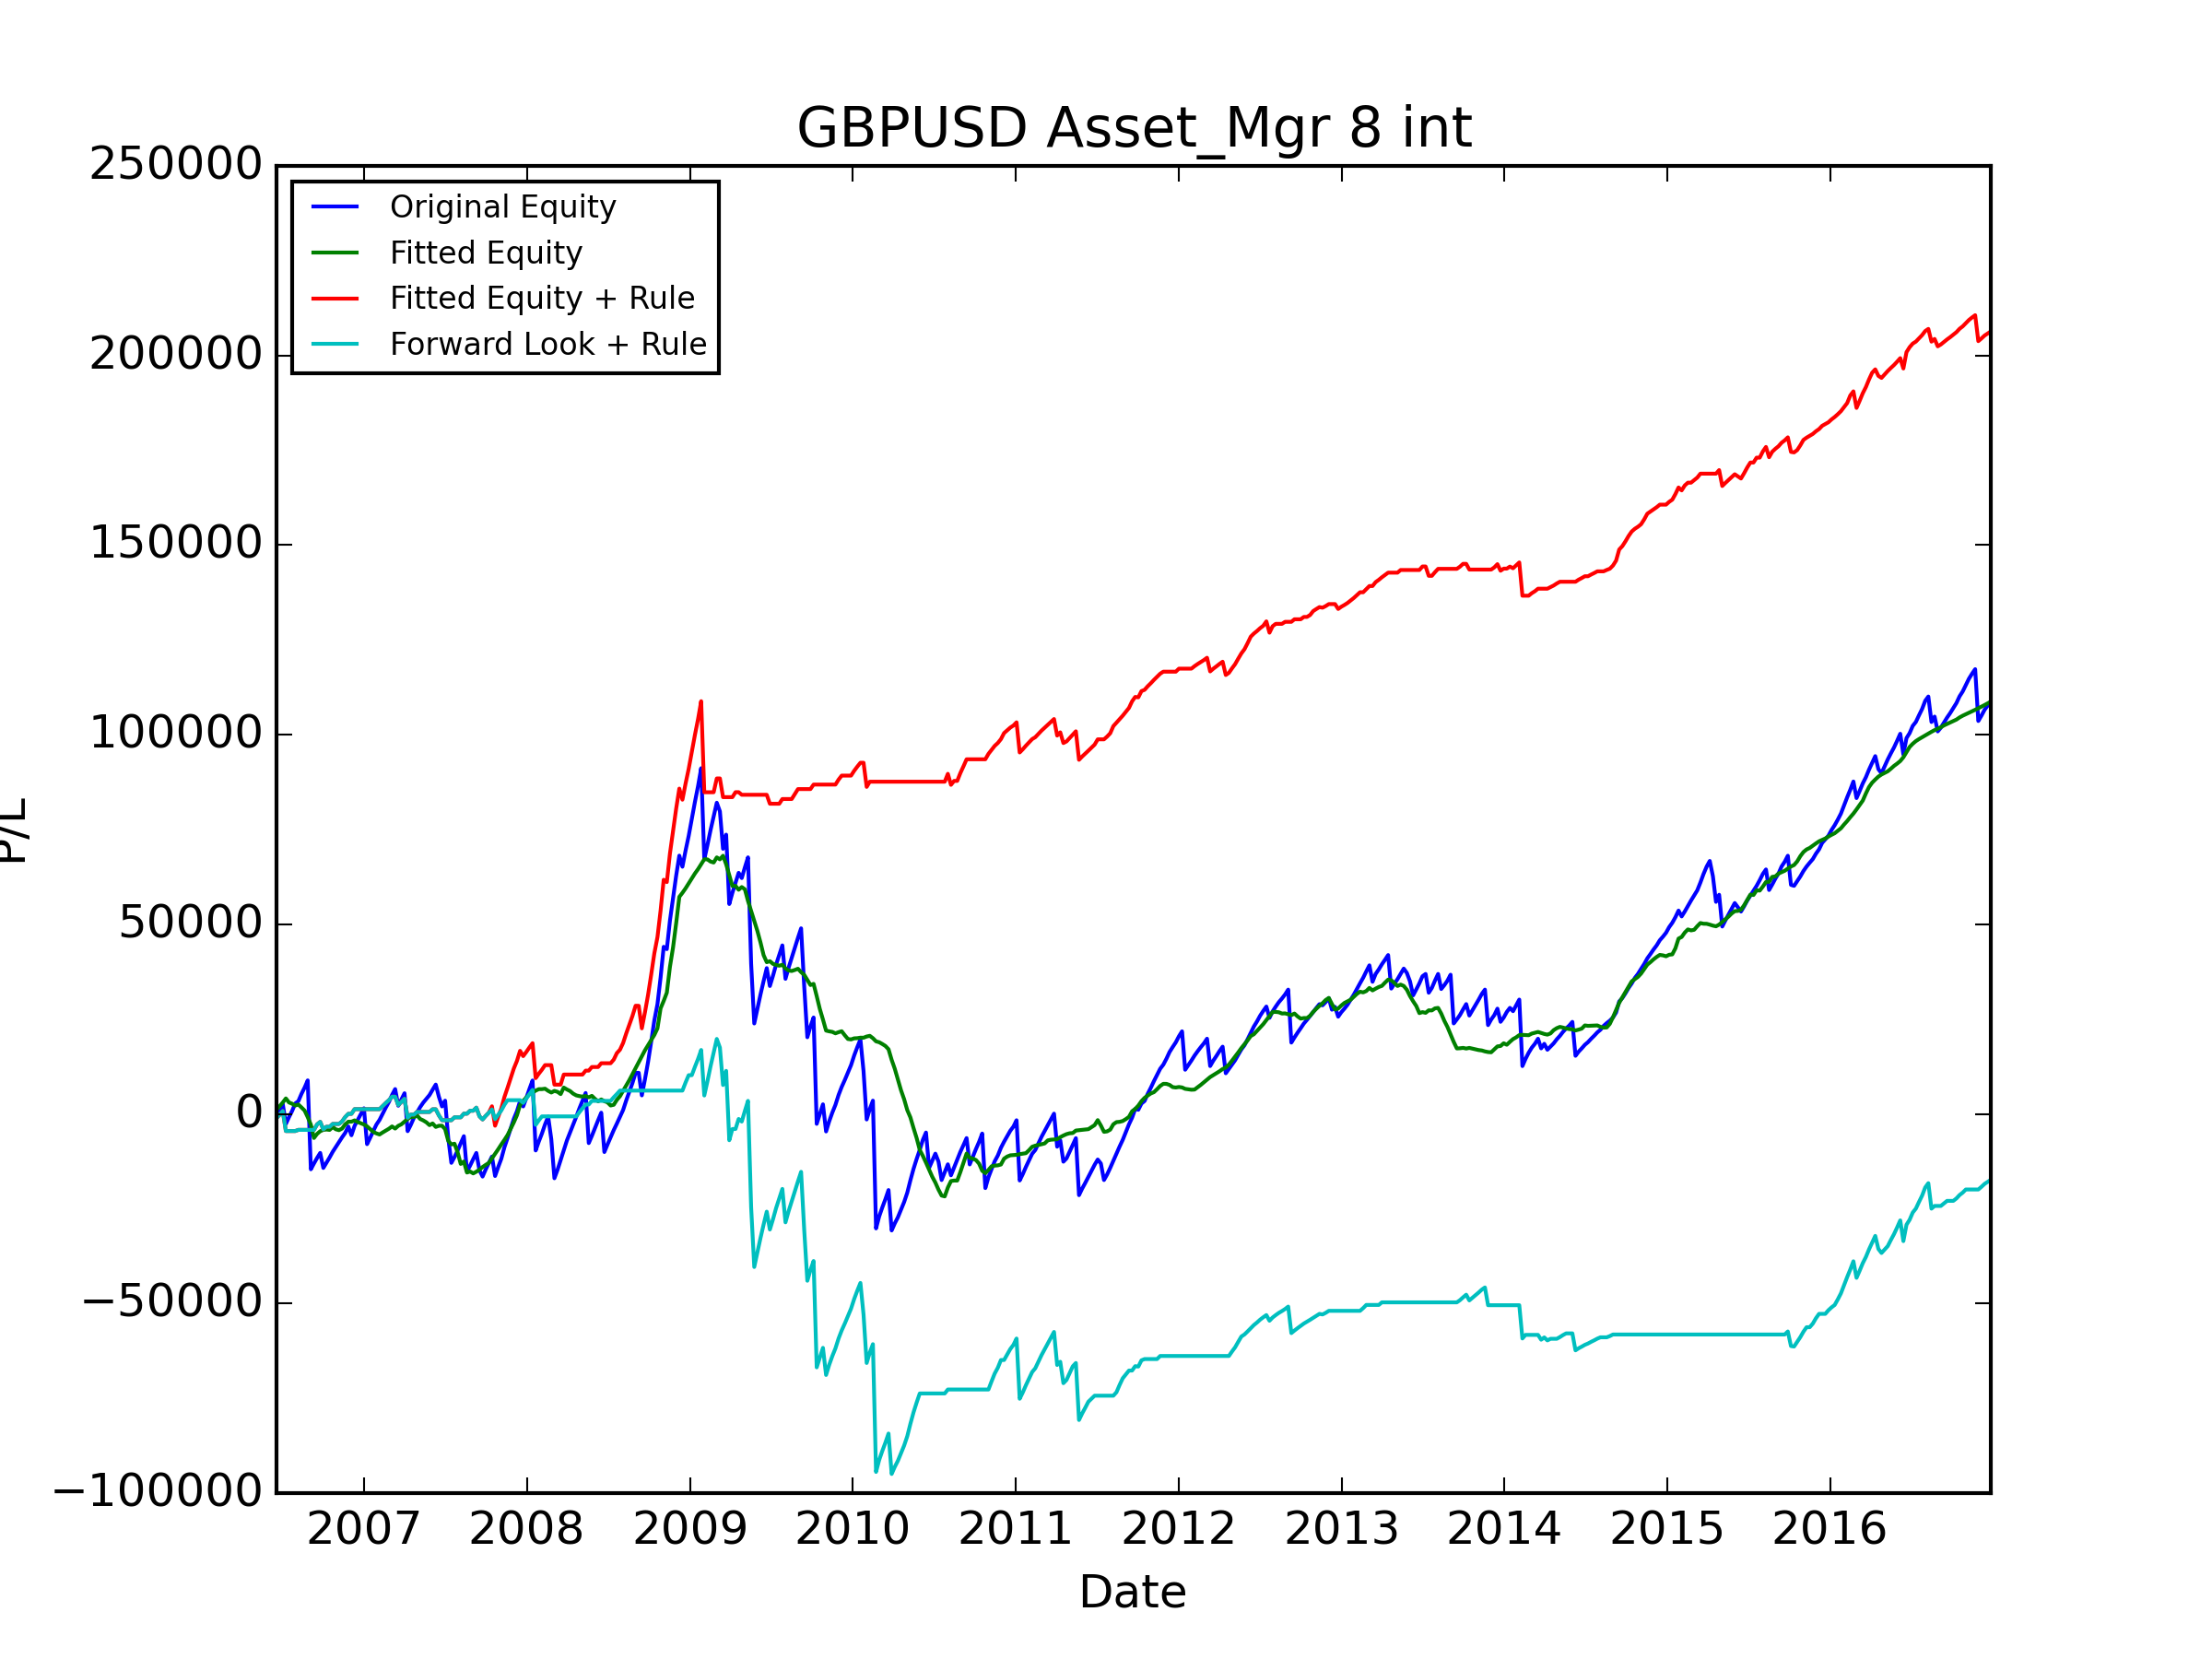

Values plotted in this chart, from the file beside it:
, Data_Date, Positioning_Diff, Signal, Trade_Date, USDCAD_CALL, USDCAD_PUT, USDJPY_CALL, USDJPY_PUT, AUDUSD_CALL, AUDUSD_PUT, NZDUSD_CALL, NZDUSD_PUT, GBPUSD_CALL, GBPUSD_PUT, USDCHF_CALL, USDCHF_PUT, Signal_PL, Signal_Total_PL, Fitted_PL, Fitted_PL_Forward, Signal_Total_PL_Fitted, Fitted_PL_Rule_Weight, Fitted_PL_Rule_Adj
0, 2006-06-13, 0.4747, LONG, 2006-06-19, 1061, 1009, 976.9, 1083, 1382, 1215, 1072, -750.1, 1643, -1108, 1143, 1169, -1108, -1108, 1089, 1089, 1089, 1.0, -1108
1, 2006-06-20, 0.5093, LONG, 2006-06-26, 1471, 1417, 1145, -503.2, 1486, -253.6, 1030, 1189, 558.1, 1766, 1214, -2120, 1766, 657.8, 943, 943, 2032, 0.5, 882.8
2, 2006-06-27, 0.5071, LONG, 2006-07-03, 689.6, 1147, 1129, 1284, 1347, 1176, 997.5, 1133, 1883, 1971, 1201, 1262, 1971, 2628, 959.9, 959.9, 2992, 0.5, 985.3
3, 2006-07-03, 0.4692, LONG, 2006-07-10, 383.3, 1138, -14171, 1315, 1227, 1085, -1323, 1157, 1603, -5278, -4128, 1110, -5278, -2649, 1091, 1091, 4083, 1.0, -5278
4, 2006-07-11, 0.597, LONG, 2006-07-17, 1174, 1101, 1055, 1111, 1163, 1020, 835, 955.9, -14313, 1789, 1060, 1088, 1789, -860.7, -1063, -1063, 3020, 0.0, 0.0
5, 2006-07-18, 0.5774, LONG, 2006-07-24, 1084, 1010, 945.8, -5818, 1014, -5912, 744.3, 860.4, 863.2, 1639, 889, -478.9, 1639, 778.2, -338.8, -338.8, 2681, 0.0, 0.0
6, 2006-07-25, 0.5813, LONG, 2006-07-31, 1131, 733.4, 1266, 1423, 1155, 1057, 829.5, 929.7, -19208, 1975, 1097, 1152, 1975, 2753, -467.8, -467.8, 2213, 0.0, 0.0
7, 2006-08-01, 0.5554, LONG, 2006-08-07, 1102, 1097, -3110, 1237, 1204, 1071, 848.8, 949.5, 2011, 603.2, -2886, 1163, 603.2, 3357, 261, 261, 2474, 0.5, 301.6
8, 2006-08-08, 0.5897, LONG, 2006-08-14, 1137, 1134, 931.7, 1035, 1215, 1112, -3513, 927.8, 1932, 1930, 1025, -2522, 1930, 5286, -767.8, -767.8, 1706, 0.0, 0.0
9, 2006-08-15, 0.591, LONG, 2006-08-21, 1045, 1043, -3207, 1035, 1090, 965.5, 751.7, 845.2, 1733, 1647, -975.2, 990.7, 1647, 6934, -817.6, -817.6, 888.7, 0.0, 0.0
10, 2006-08-22, 0.6119, LONG, 2006-08-28, 911.5, 904, 984.5, 1095, 1134, -4198, -5216, 932.1, 1872, 1911, 1179, 1221, 1911, 8845, -1751, -1751, -861.9, 0.0, 0.0
11, 2006-08-29, 0.6162, LONG, 2006-09-04, -2540, 997.8, -5173, 998.5, -14484, 1043, 812.2, -3106, 1699, -23453, -3485, 1066, -23453, -14609, -1975, -1975, -2837, 0.0, -0.0
12, 2006-09-05, 0.6411, LONG, 2006-09-11, 964.9, 946.6, 944, 1078, 1217, 1088, -15823, 1059, 1504, 1541, 983.2, 1001, 1541, -13068, -3517, -3517, -6354, 0.0, 0.0
13, 2006-09-12, 0.4771, LONG, 2006-09-18, 885.3, 885.1, 902.9, -305.5, 1098, 978.2, 1030, 1141, -2861, 1455, 1023, 1052, 1455, -11613, 1086, 1086, -5267, 1.0, 1455
14, 2006-09-19, 0.3839, LONG, 2006-09-25, 885.4, 884.2, -742.1, 1039, 1019, 911.3, 1049, 428.5, 1342, 1322, 928.7, 983.4, 1322, -10291, 702.1, 702.1, -4565, 0.5, 661.2
15, 2006-09-26, 0.3375, LONG, 2006-10-02, 1038, 1037, -4769, 952.5, 1179, 1058, 1082, 1225, 1484, -3963, -5871, 935.4, -3963, -14254, 351, 351, -4214, 0.5, -1982
16, 2006-10-03, 0.302, LONG, 2006-10-09, -2748, 902.5, 813.1, 977.1, 977.6, -3536, 912.1, 1032, 1396, 1365, 905.7, 935.4, 1365, -12889, 92.93, 92.93, -4121, 0.5, 682.5
17, 2006-10-10, 0.2718, LONG, 2006-10-16, 963.3, 884.5, 815.3, 854.4, 910, 821.7, 965.8, 1088, 1360, 1394, 884.9, 880.8, 1394, -11495, -99.24, -99.24, -4220, 0.0, 0.0
18, 2006-10-17, 0.392, LONG, 2006-10-23, 835.3, 771.7, 943.8, -5384, 888.7, -7907, 932, 1033, -13023, 1497, 788.4, -4596, 1497, -9998, 759.9, 759.9, -3460, 0.5, 748.3
19, 2006-10-24, 0.5853, LONG, 2006-10-30, 807, 773.6, 863.2, 1017, 875.3, 775, 723.3, 825.7, 1284, 1262, 881.7, 869.8, 1262, -8737, -604.8, -604.8, -4065, 0.0, 0.0
20, 2006-10-31, 0.5739, LONG, 2006-11-06, 737, 629.7, 680.5, 824.2, -2361, 962.4, 732.3, -1687, 1277, 1239, 727.3, 199.1, 1239, -7498, -228.2, -228.2, -4293, 0.0, 0.0
21, 2006-11-07, 0.5472, LONG, 2006-11-13, 552.1, 678.7, 817.6, 921, 1021, -1742, -3605, 821.9, 1491, 1319, 900.4, 1012, 1319, -6179, 433.9, 433.9, -3860, 0.5, 659.7
22, 2006-11-14, 0.463, LONG, 2006-11-20, 562.9, -4832, 581.9, -7439, 790.1, -2389, 847, 950.6, -26594, 1162, 734.2, -21292, 1162, -5016, 1088, 1088, -2771, 1.0, 1162
23, 2006-11-21, 0.5303, LONG, 2006-11-27, 852.7, 796.1, 897.8, 1118, 934.4, -5315, -15329, 678.1, -22681, 1696, 1194, 1346, 1696, -3320, 714.7, 714.7, -2057, 0.5, 848
24, 2006-11-28, 0.566, LONG, 2006-12-04, 828.8, 771, -4828, 1283, 1018, 909.1, 912.7, 1023, 2256, -2312, 1231, 1376, -2312, -5632, -0.7474, -0.7474, -2057, 0.0, -0.0
25, 2006-12-05, 0.5516, LONG, 2006-12-11, 962.9, 893.5, 414.5, 1419, 1155, 1051, 889.4, 998.4, 2649, 2468, -3745, 1330, 2468, -3164, 343.1, 343.1, -1714, 0.5, 1234
26, 2006-12-12, 0.199, LONG, 2006-12-18, 1059, 991.6, 781, 933.2, 1285, 1181, -2212, 861.3, 1625, 1553, 986.1, 1008, 1553, -1611, -415.4, -415.4, -2130, 0.0, 0.0
27, 2006-12-19, -0.1297, SHORT, 2006-12-25, 850.2, 801.1, 733, 851.9, 729.6, 114.7, 718.9, 837.5, 1514, 1439, 884.4, 979.4, 1514, -96.8, -336.4, -336.4, -2466, 0.0, 0.0
28, 2006-12-26, -0.09788, SHORT, 2007-01-01, 916.7, 998.9, 629.4, 787.9, -3146, 701.5, 760.2, -6328, 1573, -5065, -5126, 1007, 1573, 1477, -331.2, -331.2, -2797, 0.0, 0.0
29, 2007-01-03, -0.2354, SHORT, 2007-01-08, 1157, 1148, -5764, 1075, 920.1, 827.2, 484.6, 958, -9457, 1486, -1101, 918.2, -9457, -7980, -486.7, -486.7, -3284, 0.0, -0.0
30, 2007-01-09, -0.332, SHORT, 2007-01-15, -3367, 804.2, -1847, 1124, 951.5, 859.2, 876.0, 948.1, 1691, 1652, 914.5, 974.4, 1691, -6289, -717, -717, -4001, 0.0, 0.0
31, 2007-01-16, -0.486, SHORT, 2007-01-22, 862.9, 820.6, 726.2, 779.9, -10365, 825, 839.3, 932.7, 1778, 1548, 725.1, 789, 1778, -4511, -749.2, -749.2, -4750, 0.0, 0.0
32, 2007-01-23, -0.5661, SHORT, 2007-01-29, 999.5, 989.6, 868.2, 44.17, 1027, 904.5, 676.3, -2630, 1705, 1637, 843.4, 902.7, 1705, -2806, -390.5, -390.5, -5141, 0.0, 0.0
33, 2007-01-30, -0.5821, SHORT, 2007-02-05, 573.6, 602.5, -3383, 1055, 740.1, 627.3, 721.2, 857.1, 1224, 1303, 712.5, 758.8, 1224, -1583, -286.3, -286.3, -5427, 0.0, 0.0
34, 2007-02-06, -0.6939, SHORT, 2007-02-12, 879.2, -627, 1167, -6423, 965.1, -10480, -9420, 974.9, 1615, 1554, 760.5, -7239, 1615, 32.17, 534.8, 534.8, -4892, 0.5, 807.4
35, 2007-02-13, -0.685, SHORT, 2007-02-19, 766.1, 792.1, -327.3, 1168, 803.3, -905.2, -950.5, 841.2, 1633, 1574, 575.7, 595.8, 1633, 1665, 477.6, 477.6, -4415, 0.5, 816.5
36, 2007-02-20, -0.689, SHORT, 2007-02-26, -9167, 779.9, 815.3, -29828, -17152, 731.9, 688.8, -25269, 1476, -23304, 767.1, 788.2, 1476, 3141, 503.5, 503.5, -3911, 0.5, 738.1
37, 2007-02-27, -0.707, SHORT, 2007-03-05, 899.5, -1379, -5227, 1376, 1217, -4286, -5251, 1431, 1844, 1867, 1197, 1226, 1844, 4985, 609.6, 609.6, -3302, 0.5, 921.9
38, 2007-03-06, -0.8546, SHORT, 2007-03-12, 879.4, 920.8, 1222, 1451, 992.4, -7738, 759.7, 883.9, 1564, 1582, 855.9, -625.9, 1564, 6549, -572.2, -572.2, -3874, 0.0, 0.0
39, 2007-03-13, -0.7394, SHORT, 2007-03-19, 789.1, -5010, 1136, 1452, 1248, 854.6, -4170, 993.8, -4397, 1801, 1074, 1132, -4397, 2152, 728.9, 728.9, -3145, 0.5, -2199
40, 2007-03-20, -0.8086, SHORT, 2007-03-26, 904.6, 949, 979.5, 1222, 1117, 271.8, 938.9, 1029, 1624, 1619, 888.5, 931.7, 1624, 3776, 405.5, 405.5, -2739, 0.5, 812.1
41, 2007-03-27, -0.7242, SHORT, 2007-04-02, 651.2, 659.5, -1063, 1511, 1278, 1142, 885.4, 984.8, 1678, 1010, 873.1, 946.8, 1678, 5454, 687.1, 687.1, -2052, 0.5, 839.2
42, 2007-04-03, -0.7353, SHORT, 2007-04-09, 680, -10153, 1054, 1306, 1275, -9110, -10447, 935.6, -10010, 1627, 844.5, -432.6, -10010, -4556, 720.3, 720.3, -1332, 0.5, -5005
43, 2007-04-10, -0.7993, SHORT, 2007-04-16, 903.6, 935.6, 850.9, 1120, 1131, 1062, 1166, 1255, 1651, 1465, 747.5, 844.6, 1651, -2905, 513.9, 513.9, -818, 0.5, 825.4
44, 2007-04-17, -0.833, SHORT, 2007-04-23, 848.5, -2155, 1040, 1352, 1210, 1048, 1144, 1267, 1862, 1834, 610.8, 689.8, 1862, -1044, -13.25, -13.25, -831.3, 0.0, 0.0
45, 2007-04-24, -0.8049, SHORT, 2007-04-30, 839.6, 876.7, 986.6, 1259, 1266, 1155, 1078, 1205, 1399, 1376, 771.6, 895.3, 1399, 355.3, 450.9, 450.9, -380.4, 0.5, 699.4
46, 2007-05-01, -0.8659, SHORT, 2007-05-07, 885.7, 929.9, 788.1, 1051, 1018, -800.7, 912.4, 1017, 1433, 1384, 851.2, 938.9, 1433, 1788, -950.5, -950.5, -1331, 0.0, 0.0
47, 2007-05-08, -0.8483, SHORT, 2007-05-14, 889.7, -9591, -2727, 1126, -5750, 1036, 875.2, 966.9, 1194, 1306, -1971, 813.9, 1194, 2982, -389.2, -389.2, -1720, 0.0, 0.0
48, 2007-05-15, -0.8523, SHORT, 2007-05-21, 834.2, 888.5, 644, 917.1, 922.2, 840.8, 620.5, 713.4, 979.3, 1098, 689.1, 685.2, 979.3, 3961, -502.5, -502.5, -2223, 0.0, 0.0
49, 2007-05-22, -0.8599, SHORT, 2007-05-28, 791.7, -12466, 630.0, 900.8, 931.2, -7541, -12073, 934.3, 1007, 996.7, 663.4, 697.3, 1007, 4968, -741.1, -741.1, -2964, 0.0, 0.0
50, 2007-05-29, -0.8053, SHORT, 2007-06-04, 948.4, 1019, 669.5, 889, 937.9, 54.19, 865.9, 946.1, 1415, -10803, -5404, 649.7, 1415, 6383, 447.1, 447.1, -2517, 0.5, 707.7
51, 2007-06-05, -0.865, SHORT, 2007-06-11, -2613, 1139, -7649, 1185, 1070, 976.6, 916.1, 1017, 1349, 1617, 707.4, 731.3, 1349, 7733, -918.1, -918.1, -3435, 0.0, 0.0
52, 2007-06-12, -0.816, SHORT, 2007-06-18, 1087, 1124, 672.4, 861.8, 1018, 879.5, -3869, 1073, -3187, 1081, 640.7, -3552, -3187, 4546, 299.4, 299.4, -3135, 0.5, -1593
53, 2007-06-19, -0.8314, SHORT, 2007-06-25, 940.8, -1359, 864.5, 999.6, 1133, -1554, -4626, 957.5, -2578, 819.2, 579.8, -5298, -2578, 1968, 21.58, 21.58, -3114, 0.5, -1289
54, 2007-06-26, -0.8644, SHORT, 2007-07-02, 1220, 1293, 357.1, 1214, 1159, 1062, 983.1, 1092, 1526, 1488, 652.8, 705.2, 1526, 3494, -895.9, -895.9, -4010, 0.0, 0.0
55, 2007-07-03, -0.91, SHORT, 2007-07-09, 1011, 1085, 733.9, -2867, 1101, -6423, -1176, 1074, -9886, 1201, 611.7, -4435, -9886, -6392, -3100, -3100, -7110, 0.0, -0.0
56, 2007-07-10, -0.8656, SHORT, 2007-07-16, 992.1, 1067, 819.7, 1070, 1138, -3474, 944, 1052, -6522, 1256, 756, 910.6, -6522, -12913, -937.8, -937.8, -8047, 0.0, -0.0
57, 2007-07-17, -0.823, SHORT, 2007-07-23, -8371, 1018, 905.9, -8488, -24076, 981.8, 1059, -31951, 1528, -19593, 610.8, 757.8, 1528, -11385, 183.7, 183.7, -7864, 0.5, 764
58, 2007-07-24, -0.8954, SHORT, 2007-07-30, 1195, -425.2, 1264, 1702, 2162, 1827, 1717, 1982, 1724, 1753, 782.8, -3614, 1724, -9661, -2252, -2252, -10116, 0.0, 0.0
59, 2007-07-31, -0.9098, SHORT, 2007-08-06, 1334, 1344, 1298, 1669, -4646, 1348, 1218, -12772, 1866, 1940, 987.1, 1080, 1866, -7795, -3085, -3085, -13201, 0.0, 0.0
... 490 more rows
